Run: headless pygame with SDL's dummy video driver; simulated clock (each Clock.tick advances the game by its frame time, no real sleeping); random seed 0; keys injected as events and as key.get_pressed() state; no mouse input.
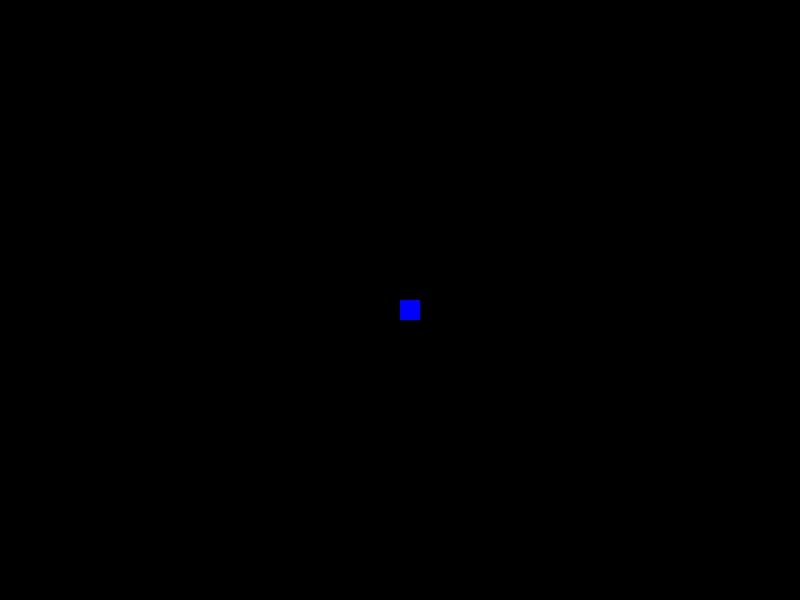
Frame 1 of 4 · flips 1–60 · no input
Frame 2 of 4 · flips 61–180 · tapped SPACE, RETURN · held RIGHT (→), D · screen unchanged from frame 1, image omitted
Frame 3 of 4 · flips 181–300 · held DOWN (↓), S · screen unchanged from frame 2, image omitted
Frame 4 of 4 · flips 301–420 · held LEFT (←), A, UP (↑), W · screen unchanged from frame 3, image omitted

The pygame program that drew these frames:

import pygame
import sys
import math
# Inicializar Pygame
pygame.init()

# Configurar la ventana
WIDTH, HEIGHT = 800, 600
win = pygame.display.set_mode((WIDTH, HEIGHT))

# Ángulo inicial
angle = 0

# Velocidad angular
#angular_speed = 0.03

# Configurar el personaje
player_size = 20
center_x =  WIDTH // 2
center_y = HEIGHT // 2
player_color = (0, 0, 255)  # Azul
player_speed = 1

jugador = pygame.Rect(center_x, center_y, player_size, player_size)
jugador_x = center_x
jugador_y = center_y

# jugador_x = jugador_x + 100 * math.cos(angle)
# jugador_y = jugador_y + 100 * math.sin(angle)

# Bucle principal del juego
running = True
while running:
    win.fill((0, 0, 0))  # Llenar la pantalla de negro

    # Dibujar al personaje
    pygame.draw.rect(win, player_color, (center_x, center_y, player_size, player_size))

    # Eventos
    for event in pygame.event.get():
        if event.type == pygame.QUIT:
            running = False

    # Movimiento del personaje

    keys = pygame.key.get_pressed()
    if keys[pygame.K_LEFT] and jugador_x - player_speed > 0:
        jugador_x -= player_speed
    if keys[pygame.K_RIGHT] and jugador_x + player_speed < WIDTH - player_size:
        jugador_x += player_speed
    if keys[pygame.K_UP] and jugador_y - player_speed > 0:
        jugador_y -= player_speed
    if keys[pygame.K_DOWN] and jugador_y + player_speed < HEIGHT - player_size:
        jugador_y += player_speed
    if keys[pygame.K_SPACE]:
        pass#j.x = 
    # Actualizar la pantalla
    pygame.display.flip()

pygame.quit()
sys.exit()


############ MOVIMIENTO CIRCULAR############

import pygame
import sys
import math

# Inicializar Pygame
pygame.init()

# Configuración de la ventana
width, height = 600, 400
center_x, center_y = width // 2, height // 2
window = pygame.display.set_mode((width, height))
pygame.display.set_caption('Rectángulo que rota en círculos')

# Colores
WHITE = (255, 255, 255)
BLACK = (0, 0, 0)

# Dimensiones del rectángulo
rect_width, rect_height = 100, 50

# Ángulo inicial
angle = 0

# Velocidad angular
angular_speed = 0.03

# Bucle principal
running = True
while running:
    for event in pygame.event.get():
        if event.type == pygame.QUIT:
            running = False
    
    # Calcular las coordenadas del rectángulo en función del ángulo
    x = center_x + 100 * math.cos(angle)
    y = center_y + 100 * math.sin(angle)
    
    # Calcular el rectángulo rotado
    rotated_rect = pygame.Rect(x - rect_width // 2, y - rect_height // 2, rect_width, rect_height)
    
    # Dibujar en la pantalla
    window.fill(BLACK)
    pygame.draw.rect(window, WHITE, rotated_rect)
    
    # Actualizar el ángulo
    angle += angular_speed
    
    # Actualizar la pantalla
    pygame.display.flip()
    
    # Control de velocidad del bucle
    pygame.time.Clock().tick(60)

# Salir de Pygame
pygame.quit()
sys.exit()
